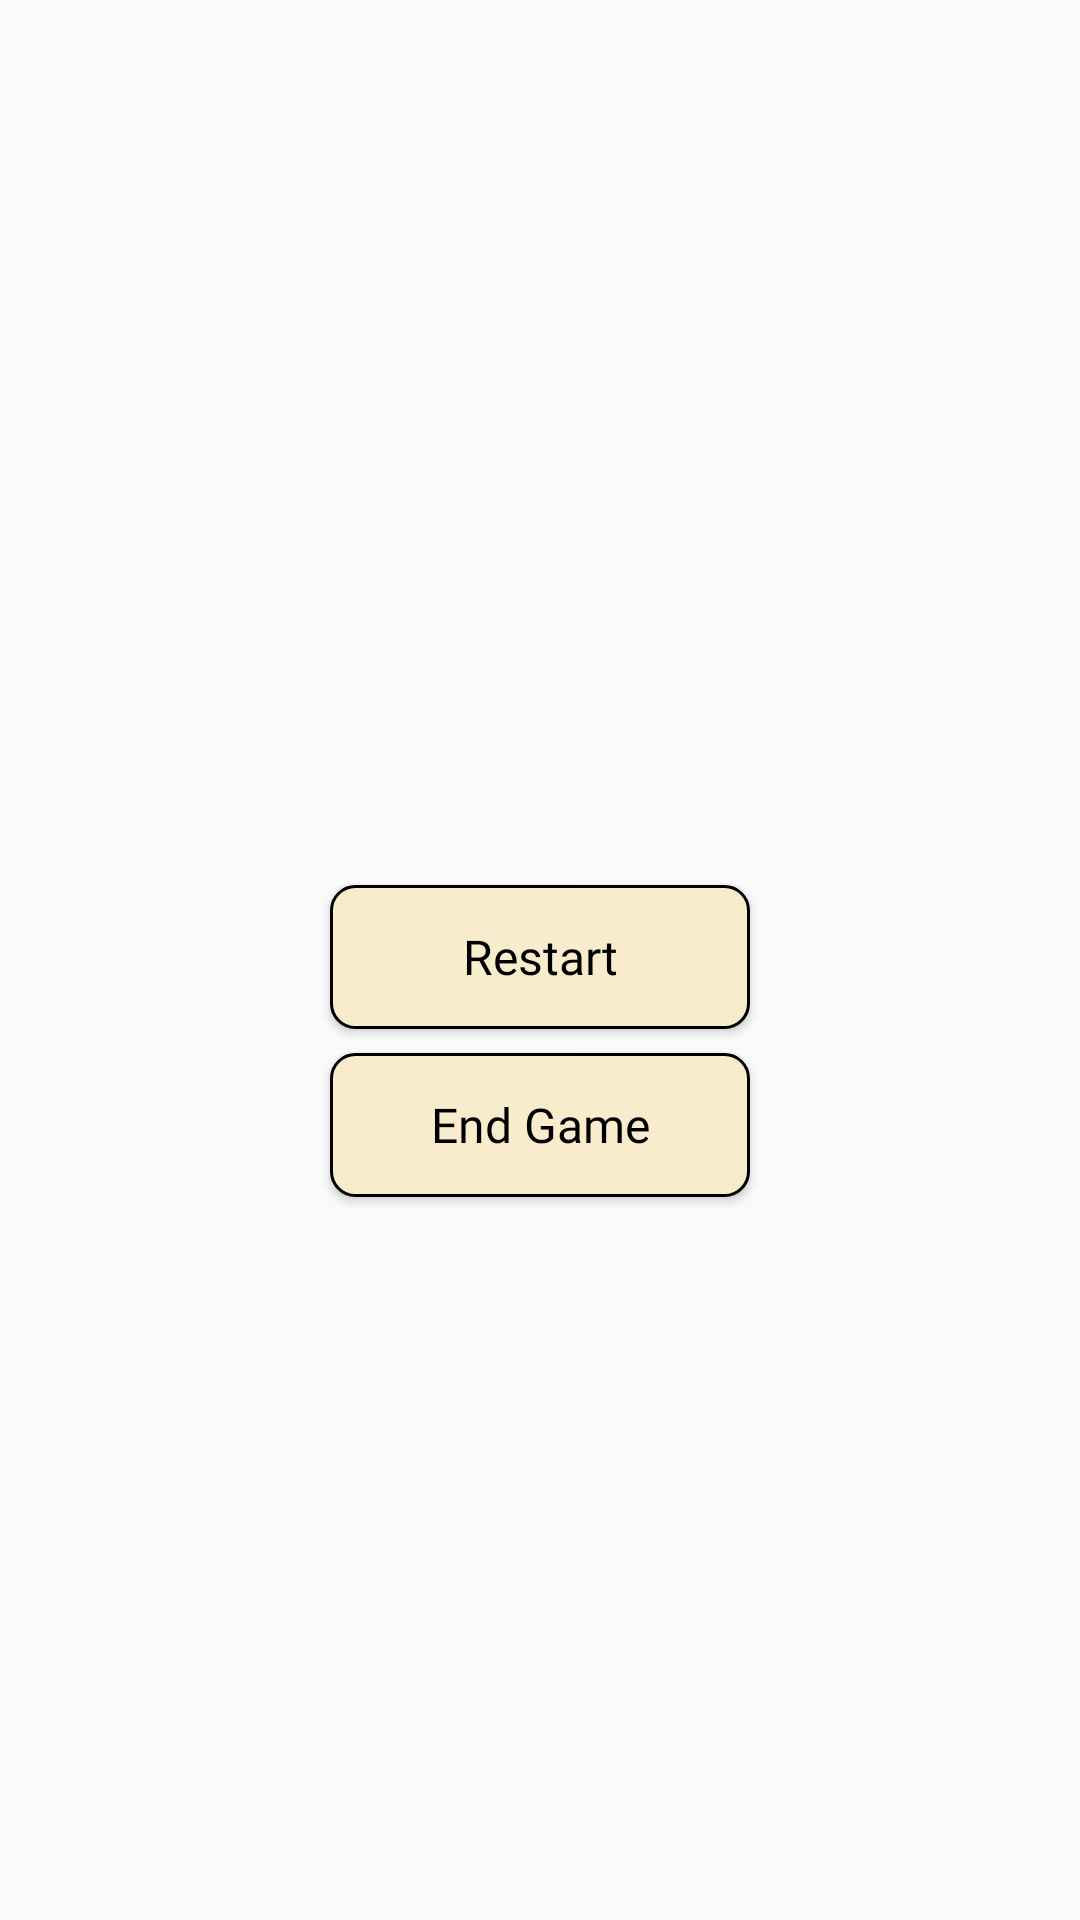

Produce the Android XML layout that renders to this screen, including the resource entries it uses.
<!-- AndroidManifest.xml: application theme AppTheme -->
<!-- res/layout/activity_final_score.xml -->
<?xml version="1.0" encoding="utf-8"?>
<LinearLayout xmlns:android="http://schemas.android.com/apk/res/android"
    android:orientation="vertical"
    android:layout_width="wrap_content"
    android:layout_height="wrap_content"
    android:layout_marginTop="8dp"
    android:layout_marginBottom="8dp"
    android:layout_marginLeft="8dp"
    android:layout_margin="8dp"
    android:gravity="center">

    <TextView
        android:layout_width="wrap_content"
        android:layout_height="wrap_content"
        android:id="@+id/game_over"
        android:textColor="@color/black"
        android:layout_marginBottom="8dp" />

    <TextView
        android:layout_width="wrap_content"
        android:layout_height="wrap_content"
        android:id="@+id/score"
        android:textColor="@color/black"
        android:layout_marginBottom="8dp" />

    <Button
        android:id="@+id/RE"
        style="@style/GameButton.Dialog"
        android:layout_width="wrap_content"
        android:layout_height="wrap_content"
        android:layout_marginBottom="8dp"
        android:text="@string/restart" />

    <Button
        android:id="@+id/END"
        style="@style/GameButton.Dialog"
        android:layout_width="wrap_content"
        android:layout_height="wrap_content"
        android:text="@string/end_game" />
</LinearLayout>
<!-- resources referenced by this layout -->
<resources>
  <color name="black">#000000</color>
  <string name="end_game">End Game</string>
  <string name="restart">Restart</string>
  <style name="GameButton.Dialog">
          <item name="android:textSize">16sp</item>
          <item name="android:minWidth">140dp</item>
      </style>
  <style name="AppTheme" parent="Theme.AppCompat.Light.NoActionBar">
          <item name="android:windowFullscreen">true</item>
          <item name="android:fontFamily">@font/chalkduster</item>
          <item name="fontFamily">@font/chalkduster</item>
          <item name="android:textViewStyle">@style/GameTextView</item>
      </style>
  <style name="GameTextView" parent="android:Widget.TextView">
          <item name="android:fontFamily">@font/chalkduster</item>
          <item name="fontFamily">@font/chalkduster</item>
      </style>
</resources>
